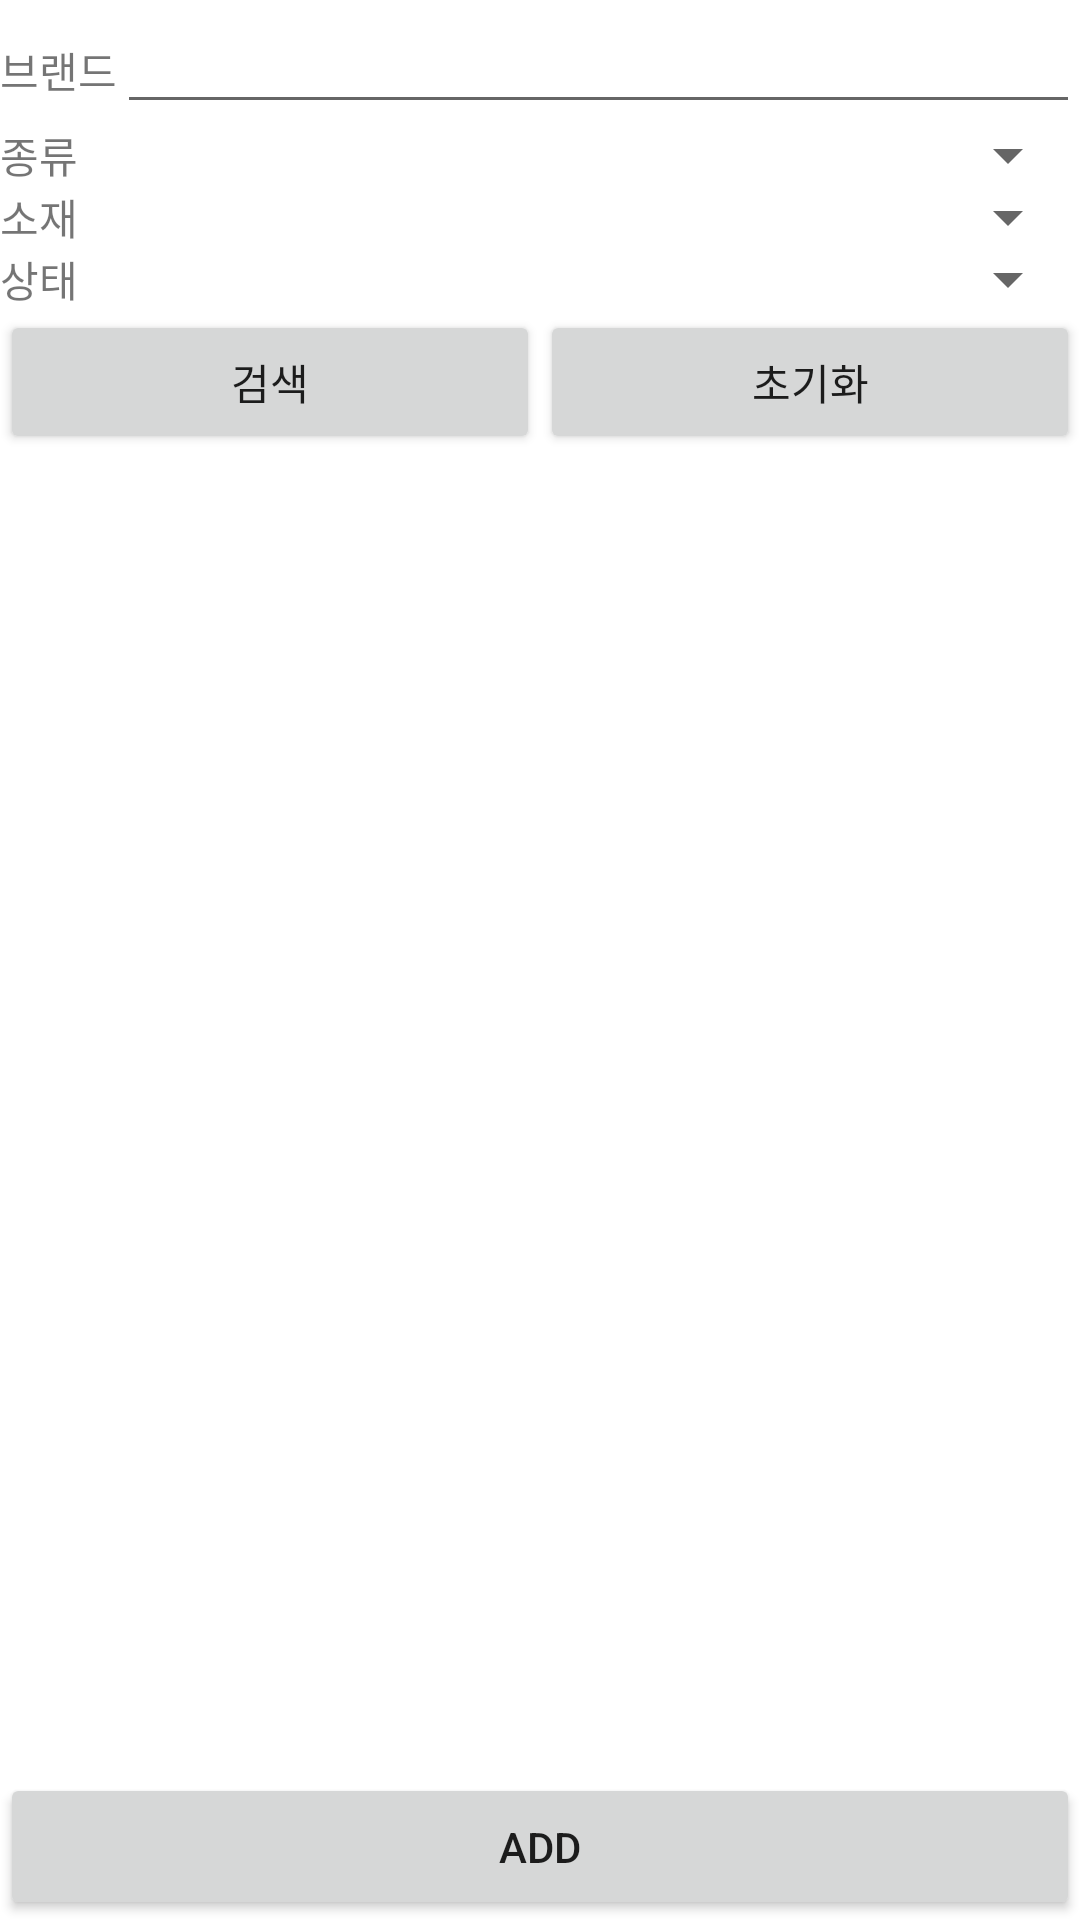

Produce the Android XML layout that renders to this screen, including the resource entries it uses.
<!-- AndroidManifest.xml: application theme Theme.WardrobeOrganizer -->
<!-- res/layout/activity_main.xml -->
<?xml version="1.0" encoding="utf-8"?>
<LinearLayout xmlns:android="http://schemas.android.com/apk/res/android"
    android:layout_width="match_parent"
    android:layout_height="match_parent"
    android:orientation="vertical">
    <LinearLayout
        android:layout_width="match_parent"
        android:layout_height="wrap_content"
        android:orientation="horizontal">
        <TextView
            android:layout_width="wrap_content"
            android:layout_height="wrap_content"
            android:text="@string/brand" />
        <EditText
            android:id="@+id/edit_brand"
            android:layout_width="match_parent"
            android:layout_height="wrap_content" />
    </LinearLayout>
    <LinearLayout
        android:layout_width="match_parent"
        android:layout_height="wrap_content"
        android:orientation="horizontal">
        <TextView
            android:layout_width="wrap_content"
            android:layout_height="wrap_content"
            android:text="@string/category"/>
        <Spinner
            android:id="@+id/spinner_category"
            android:layout_width="match_parent"
            android:layout_height="match_parent"/>
    </LinearLayout>
    <LinearLayout
        android:layout_width="match_parent"
        android:layout_height="wrap_content"
        android:orientation="horizontal">
        <TextView
            android:layout_width="wrap_content"
            android:layout_height="wrap_content"
            android:text="@string/material" />
        <Spinner
            android:id="@+id/spinner_material"
            android:layout_width="match_parent"
            android:layout_height="match_parent"/>
    </LinearLayout>
    <LinearLayout
        android:layout_width="match_parent"
        android:layout_height="wrap_content"
        android:orientation="horizontal">
        <TextView
            android:layout_width="wrap_content"
            android:layout_height="wrap_content"
            android:text="@string/state" />
        <Spinner
            android:id="@+id/spinner_state"
            android:layout_width="match_parent"
            android:layout_height="match_parent"/>
    </LinearLayout>
    <LinearLayout
        android:layout_width="match_parent"
        android:layout_height="wrap_content"
        android:orientation="horizontal">
        <Button
            android:id="@+id/button_search"
            android:layout_width="wrap_content"
            android:layout_height="wrap_content"
            android:layout_weight="1"
            android:text="검색" />
        <Button
            android:id="@+id/button_clear"
            android:layout_width="wrap_content"
            android:layout_height="wrap_content"
            android:layout_weight="1"
            android:text="초기화" />
    </LinearLayout>
    <GridView
        android:id="@+id/list"
        android:layout_width="wrap_content"
        android:layout_height="0dp"
        android:numColumns="3"
        android:layout_weight="9" />
    <Button
        android:id="@+id/button1"
        android:layout_width="match_parent"
        android:layout_height="0dp"
        android:text="@string/btn_add"
        android:layout_weight="1" />
</LinearLayout>
<!-- resources referenced by this layout -->
<resources>
  <string name="brand">브랜드</string>
  <string name="btn_add">Add</string>
  <string name="category">종류</string>
  <string name="material">소재</string>
  <string name="state">상태</string>
  <style name="Theme.WardrobeOrganizer" parent="Theme.MaterialComponents.DayNight.DarkActionBar">
          
          <item name="colorPrimary">@color/purple_500</item>
          <item name="colorPrimaryVariant">@color/purple_700</item>
          <item name="colorOnPrimary">@color/white</item>
          
          <item name="colorSecondary">@color/teal_200</item>
          <item name="colorSecondaryVariant">@color/teal_700</item>
          <item name="colorOnSecondary">@color/black</item>
          
          <item name="android:statusBarColor" tools:targetApi="l">?attr/colorPrimaryVariant</item>
          
      </style>
  <color name="purple_500">#FF6200EE</color>
  <color name="purple_700">#FF3700B3</color>
  <color name="white">#FFFFFFFF</color>
  <color name="teal_200">#FF03DAC5</color>
  <color name="teal_700">#FF018786</color>
  <color name="black">#FF000000</color>
</resources>
